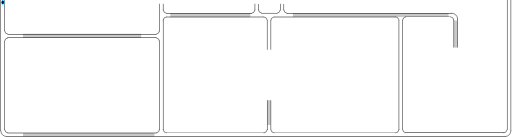
t = 0.00 s
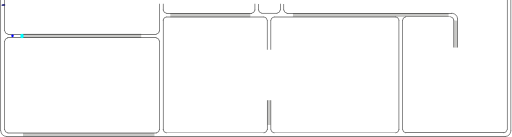
t = 1.00 s
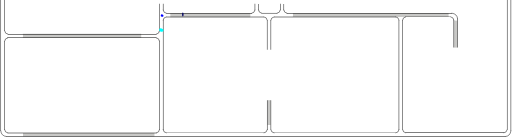
t = 3.38 s
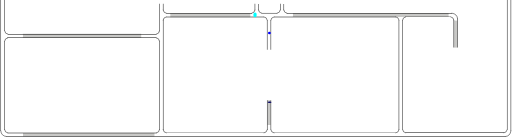
t = 5.25 s
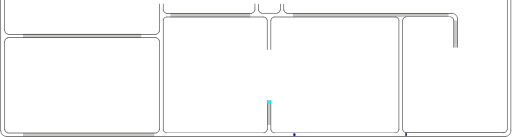
t = 7.00 s
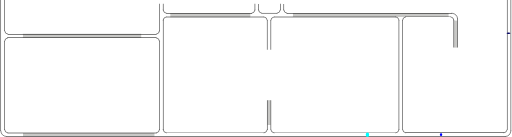
t = 9.13 s

The animated SVG that drew these frames (rendered in a browser with its animation timeline set to each time). Animation: 3 SMIL elements (animateMotion=3); frames cover the first 9.12 s, repeats indefinitely.

<?xml version="1.0" encoding="UTF-8" standalone="no"?>
<svg
   width="892.5033"
   height="239.33836"
   xml:lang="fr"
   viewBox="0 0 892.50326 239.33841"
   preserveAspectRatio="xMidYMid"
   version="1.1"
   id="svg1"
   sodipodi:docname="filtrage_animé_9_Xa.svg"
   inkscape:version="1.3.2 (091e20ef0f, 2023-11-25)"
   xmlns:inkscape="http://www.inkscape.org/namespaces/inkscape"
   xmlns:sodipodi="http://sodipodi.sourceforge.net/DTD/sodipodi-0.dtd"
   xmlns:xlink="http://www.w3.org/1999/xlink"
   xmlns="http://www.w3.org/2000/svg"
   xmlns:svg="http://www.w3.org/2000/svg">
  <defs
     id="defs1">
    <clipPath
       clipPathUnits="userSpaceOnUse"
       id="clipPath6">
      <path
         id="path7"
         style="fill:#ff0000;fill-opacity:1;fill-rule:nonzero;stroke:none"
         d="M 3.8046875,0.0078125 V 38.085938 c 0.004,-2.38e-4 0.00771,9.8e-5 0.011719,0 V 0.0078125 Z" />
    </clipPath>
  </defs>
  <sodipodi:namedview
     id="namedview1"
     pagecolor="#ffffff"
     bordercolor="#666666"
     borderopacity="1.0"
     inkscape:showpageshadow="2"
     inkscape:pageopacity="0.0"
     inkscape:pagecheckerboard="true"
     inkscape:deskcolor="#d1d1d1"
     inkscape:zoom="9.2341578"
     inkscape:cx="-6.0102936"
     inkscape:cy="6.7142019"
     inkscape:window-width="1920"
     inkscape:window-height="1007"
     inkscape:window-x="1920"
     inkscape:window-y="0"
     inkscape:window-maximized="1"
     inkscape:current-layer="svg1"
     showguides="true"
     inkscape:lockguides="false"
     inkscape:document-units="mm"
     showgrid="false" />
  <path
     id="rect1-5-2-6-65-0-0"
     style="display:inline;fill:#c8c8c6;fill-opacity:1;stroke-width:4.61725;stroke-linejoin:round;stroke-dasharray:none;paint-order:stroke fill markers"
     d="m 792.20209,35.318342 h 5.95567 v 47.841356 h -5.95567 z" />
  <path
     id="rect1-5-2-6-6-9"
     style="display:inline;fill:#ffffff;fill-opacity:1;stroke-width:10.5146;stroke-linejoin:round;stroke-dasharray:none;paint-order:stroke fill markers"
     d="m 891.68457,223.97932 h -6.59736 V 0.02119238 h 6.59736 z" />
  <path
     id="rect1-5-2-6-6-3-8-4-9-9"
     style="display:inline;fill:#ffffff;fill-opacity:1;stroke-width:9.03211;stroke-linejoin:round;stroke-dasharray:none;paint-order:stroke fill markers"
     d="m 711.5067,238.71728 v -6.59736 h 165.25617 v 6.59736 z" />
  <path
     id="use1-0-7-0"
     style="display:inline;fill:#ffffff;stroke-width:0.735689;stroke-linejoin:round;paint-order:stroke fill markers"
     d="m 891.5749,228.47903 -0.1063,1.38006 -0.40194,1.39677 -0.63513,1.43896 -0.67966,1.41229 -0.84463,1.14824 -1.19592,1.18678 -1.26588,0.87189 -1.25951,0.6487 -1.44275,0.40472 -7.38606,-0.0424 -0.024,-3.0861 0.0311,-3.21961 6.19826,-0.98489 1.35161,-1.13505 0.9366,-1.92794 c 0.74048,-9.38241 0.31887,5.18048 0.26046,-4.21984 l 6.39897,-0.13641 c -2.05324,5.00427 2.96782,1.36972 0.0648,4.86383 z"
     sodipodi:nodetypes="ccccccccccccccccccc" />
  <path
     id="rect1-5-2-6-6-3-8-4-9"
     style="display:inline;fill:#ffffff;fill-opacity:1;stroke-width:9.53825;stroke-linejoin:round;stroke-dasharray:none;paint-order:stroke fill markers"
     d="m 695.92171,35.220239 h 6.59736 V 219.51667 h -6.59736 z" />
  <path
     id="rect1-5-2-6-6-3-8-4"
     style="display:inline;fill:#ffffff;fill-opacity:1;stroke-width:9.94551;stroke-linejoin:round;stroke-dasharray:none;paint-order:stroke fill markers"
     d="m 681.62089,232.1657 v 6.59736 H 481.25056 v -6.59736 z" />
  <path
     id="use1-7-3-8"
     style="display:inline;fill:#ffffff;stroke-width:0.82737;stroke-linejoin:round;paint-order:stroke fill markers"
     d="m 702.57775,221.49677 c -0.57829,8.68589 0.70597,-3.93739 -0.0677,4.70605 l 0.40078,2.08403 1.04046,1.62163 1.69502,1.36925 2.25211,0.55085 4.01724,0.15557 -0.11342,2.85889 0.20649,3.61779 -16.03063,-0.17312 -14.6767,0.028 0.006,-3.35023 -0.10309,-2.88428 c 2.04158,-0.48914 7.14747,0.44805 9.70218,-0.26782 0.31562,-0.0884 2.10365,-0.69963 2.39498,-0.84898 0.28192,-0.14447 1.27655,-0.94676 1.52921,-1.1599 0.30955,-0.26113 0.65553,-1.19436 0.91047,-1.57763 0.299,-0.4495 0.12021,-1.28062 0.32651,-1.92958 -0.0621,-8.55271 0.0415,3.75402 -0.0641,-4.79893 l 0.0422,-3.30756 6.47415,-0.072 z"
     sodipodi:nodetypes="cccccccccccccssssscccc" />
  <path
     id="rect1-5-2-6-6-3-8"
     style="display:inline;fill:#ffffff;fill-opacity:1;stroke-width:8.72965;stroke-linejoin:round;stroke-dasharray:none;paint-order:stroke fill markers"
     d="m 451.97548,232.06602 v 6.59736 H 297.60207 v -6.59736 z" />
  <path
     id="use1-7-5-7"
     style="display:inline;fill:#ffffff;stroke-width:0.82737;stroke-linejoin:round;paint-order:stroke fill markers"
     d="m 444.07615,19.398709 c 0,0 -0.76469,1.155753 -1.21306,1.681818 -0.38583,0.4527 -0.7662,0.933784 -1.26357,1.26003 -0.61129,0.400975 -1.3198,0.67696 -2.0391,0.80758 -1.20889,0.219526 -3.68541,-0.0657 -3.68541,-0.0657 l 0.11342,2.85889 -0.20648,3.61779 16.03062,-0.17312 14.6767,0.028 -0.006,-3.35023 0.10316,-2.88431 c -2.04158,-0.48914 -8.18932,0.465283 -10.74403,-0.250587 -0.31563,-0.0884 -1.69131,-0.192813 -1.98265,-0.342163 -0.28192,-0.14447 -1.25704,-1.028621 -1.5097,-1.241761 -0.30955,-0.26114 -0.72196,-1.006869 -0.9769,-1.390139 -0.29899,-0.44951 -0.72546,-0.975738 -0.75534,-1.656044 -1.74765,-39.803268 -1.99918,50.92994 -0.026,-11.4002659 l -6.14791,-0.103365 c 0.86099,6.8958249 0.55295,-7.9130786 0.10539,11.2053269 -0.0545,2.328081 0.08,0.631413 -0.47314,1.39825 z"
     sodipodi:nodetypes="sssscccccccsssssccss" />
  <path
     id="rect1-5-2-6-9"
     style="display:inline;fill:#c8c8c6;fill-opacity:1;stroke-width:4.33516;stroke-linejoin:round;stroke-dasharray:none;paint-order:stroke fill markers"
     d="m 466.11566,175.03568 h 5.75058 v 43.67823 h -5.75058 z" />
  <path
     id="rect1-5-2-6-6-3"
     style="display:inline;fill:#ffffff;fill-opacity:1;stroke-width:8.38727;stroke-linejoin:round;stroke-dasharray:none;paint-order:stroke fill markers"
     d="M 284.11226,224.51089 H 277.5149 V 82.009253 h 6.59736 z" />
  <path
     id="use1-7-3"
     style="display:inline;fill:#ffffff;stroke-width:0.82737;stroke-linejoin:round;paint-order:stroke fill markers"
     d="m 472.37344,221.80561 c -0.57829,8.68589 0.70597,-3.93739 -0.0677,4.70605 l 0.40078,2.08403 1.04046,1.62163 1.69502,1.36925 2.25211,0.55085 4.01724,0.15557 -0.11342,2.85889 0.20649,3.61779 -16.03063,-0.17312 -14.6767,0.028 0.006,-3.35023 L 451,232.39004 c 2.04158,-0.48914 7.14747,0.44805 9.70218,-0.26782 0.31562,-0.0884 2.10365,-0.69963 2.39498,-0.84898 0.28192,-0.14447 1.27655,-0.94676 1.52921,-1.1599 0.30955,-0.26113 0.65553,-1.19436 0.91047,-1.57763 0.299,-0.4495 0.12021,-1.28062 0.32651,-1.92958 -0.0621,-8.55271 0.0415,3.75402 -0.0641,-4.79893 l 0.0422,-3.30756 6.47415,-0.072 z"
     sodipodi:nodetypes="cccccccccccccssssscccc" />
  <path
     id="use1-7-5-1"
     style="display:inline;fill:#ffffff;stroke-width:0.82737;stroke-linejoin:round;paint-order:stroke fill markers"
     d="m 276.77159,229.09514 c 0,0 -0.83153,1.04989 -1.2799,1.57596 -0.38584,0.4527 -1.39755,0.60319 -1.89492,0.92944 -0.61129,0.40097 -1.3198,0.67696 -2.0391,0.80758 -1.20889,0.21952 -3.68541,-0.0657 -3.68541,-0.0657 l 0.11342,2.85889 -0.20649,3.61779 16.03063,-0.17312 14.6767,0.028 -0.006,-3.35023 0.10316,-2.88431 c -2.04158,-0.48914 -6.83081,0.54022 -9.38552,-0.17565 -0.31562,-0.0884 -1.89729,-0.59759 -2.18862,-0.74694 -0.28192,-0.14447 -1.13268,-0.55127 -1.38534,-0.76441 -0.30955,-0.26114 -0.87167,-1.21418 -1.12661,-1.59745 -0.299,-0.44951 -0.3436,-5.22716 -0.37347,-5.90747 l -6.62381,-0.12971 c 0.86099,6.89583 0.32057,-14.92846 -0.12699,4.18994 -0.0545,2.32808 -0.0486,1.02057 -0.60173,1.78741 z"
     sodipodi:nodetypes="sssscccccccssssccsss" />
  <path
     id="rect1-5-2-6-0"
     style="display:inline;fill:#c8c8c6;fill-opacity:1;stroke-width:9.91812;stroke-linejoin:round;stroke-dasharray:none;paint-order:stroke fill markers"
     d="m 268.85572,232.55301 v 5.72476 H 39.205831 v -5.72476 z" />
  <path
     id="use1-0-7"
     style="display:inline;fill:#ffffff;stroke-width:0.735689;stroke-linejoin:round;paint-order:stroke fill markers"
     d="m 21.442295,238.56307 c -1.982977,-0.13752 -11.339721,1.76474 -10.874101,0.0647 l -1.3800637,-0.1063 -1.3967707,-0.40194 -1.4389646,-0.63513 -1.4122832,-0.67966 -1.1482406,-0.84463 -1.1867773,-1.19592 -0.8718905,-1.26588 -0.6487083,-1.25951 -0.40471698,-1.44275 0.042429,-7.38606 3.08609868,-0.024 3.2196159,0.0311 0.9848834,6.19826 1.1350509,1.35161 1.927942,0.9366 9.999354,0.51346 18.188652,-0.11301 -0.05324,6.11935 z"
     sodipodi:nodetypes="ccccccccccccccccccccc" />
  <path
     id="use1-7-9"
     style="display:inline;fill:#ffffff;stroke-width:0.82737;stroke-linejoin:round;paint-order:stroke fill markers"
     d="m 702.37227,35.543104 0.79614,-2.832971 1.26268,-1.749444 2.04391,-1.181628 4.23644,-0.302381 -0.11342,-2.858886 L 710.80451,23 l -16.03063,0.173118 -14.6767,-0.02803 0.006,3.35023 -0.10316,2.884314 c 2.04158,0.489141 6.72861,-0.663772 9.28332,0.05211 0.31562,0.08842 2.66882,0.03682 2.96015,0.186148 0.28192,0.144473 1.70555,0.94846 1.95821,1.1616 0.30955,0.261137 1.27722,1.703381 1.53216,2.086653 0.299,0.449503 0.51165,2.226042 0.71795,2.875005 z"
     sodipodi:nodetypes="cccccccccccsssscc" />
  <path
     id="rect1-5-2-6-65-0"
     style="display:inline;fill:#c8c8c6;fill-opacity:1;stroke-width:12.0623;stroke-linejoin:round;stroke-dasharray:none;paint-order:stroke fill markers"
     d="m 783.65055,22.776256 v 7.11528 H 510.35126 v -7.11528 z" />
  <path
     id="use1-0"
     style="display:inline;fill:#ffffff;stroke-width:0.735689;stroke-linejoin:round;paint-order:stroke fill markers"
     d="m 787.7082,22.910386 2.39463,0.363064 1.79849,0.504051 1.84539,0.933653 1.71664,1.398725 c 0.89947,0.569742 0.74781,1.154075 1.52474,1.873239 0.69406,0.721092 0.52265,1.394322 1.0427,2.24015 0.266,0.77493 0.008,1.665962 0.24744,2.449454 l 0.29382,3.180367 c -0.35455,-0.444987 -5.88762,0.424159 -6.6653,-0.201516 l -0.39655,-2.836998 -1.72082,-1.919623 -2.23399,-1.367344 -4.90879,-0.09852 0.0981,-6.502038 z"
     sodipodi:nodetypes="cccccccccccccccc" />
  <path
     id="use1-7-5"
     style="display:inline;fill:#ffffff;stroke-width:0.82737;stroke-linejoin:round;paint-order:stroke fill markers"
     d="m 488.24298,19.416071 c 0,0 -0.76469,1.155753 -1.21306,1.681818 -0.38584,0.4527 -0.7662,0.933784 -1.26357,1.26003 -0.61129,0.400975 -1.3198,0.67696 -2.0391,0.80758 -1.20889,0.219526 -3.68541,-0.0657 -3.68541,-0.0657 l 0.11342,2.85889 -0.20649,3.61779 16.03063,-0.17312 14.6767,0.028 -0.006,-3.35023 0.10316,-2.88431 c -2.04158,-0.48914 -8.18933,0.465283 -10.74404,-0.250587 -0.31562,-0.0884 -1.69131,-0.192813 -1.98264,-0.342163 -0.28192,-0.14447 -1.25704,-1.028621 -1.5097,-1.241761 -0.30955,-0.26114 -0.72196,-1.006869 -0.9769,-1.390139 -0.299,-0.44951 -0.72547,-0.975738 -0.75534,-1.656044 -1.74766,-39.803268 -1.99919,50.92994 -0.026,-11.400266 l -6.14791,-0.1033651 c 0.86099,6.8958251 0.55295,-7.9130781 0.10539,11.2053271 -0.0545,2.328081 0.08,0.631413 -0.47314,1.39825 z"
     sodipodi:nodetypes="sssscccccccsssssccss" />
  <path
     id="use1-7"
     style="display:inline;fill:#ffffff;stroke-width:0.82737;stroke-linejoin:round;paint-order:stroke fill markers"
     d="m 471.93307,61.862027 c -0.57829,-8.685893 0.99261,-17.488755 0.21901,-26.132203 l 0.47843,-2.288734 0.88475,-1.881185 1.26357,-1.260029 2.0391,-0.807581 3.68541,0.0657 -0.11342,-2.858886 0.20649,-3.617794 -16.03063,0.173118 -14.6767,-0.02803 0.006,3.35023 -0.10316,2.884314 c 2.04158,0.489141 6.72861,-0.663772 9.28332,0.05211 0.31562,0.08842 2.66882,0.03682 2.96015,0.186148 0.28192,0.144473 1.70555,0.94846 1.95821,1.1616 0.30955,0.261137 1.27722,1.703381 1.53216,2.086653 0.299,0.449503 0.51165,2.226042 0.71795,2.875005 -0.0621,8.552706 -0.20305,17.106418 -0.30864,25.659361 l -0.10839,25.043143 6.26987,0.326017 z"
     sodipodi:nodetypes="cccccccccccccssssscccc" />
  <path
     id="rect1-5-2-6-65"
     style="display:inline;fill:#c8c8c6;fill-opacity:1;stroke-width:8.80117;stroke-linejoin:round;stroke-dasharray:none;paint-order:stroke fill markers"
     d="m 436.3467,22.722211 v 7.385173 H 296.166 v -7.385173 z" />
  <path
     id="use1-2"
     style="display:inline;fill:#ffffff;stroke-width:0.736143;stroke-linejoin:round;paint-order:stroke fill markers"
     d="m 261.28431,66.012445 10.9108,0.0138 1.3479,0.35512 1.31901,0.78736 0.89869,1.12549 0.68926,1.17298 0.37469,1.1549 0.19983,1.33319 0.055,10.32868 3.34071,0.0434 3.37728,0.0196 -0.15771,-19.28739 0.59167,-30.195909 0.69711,-1.107482 0.89302,-1.003356 1.39337,-0.823955 1.7556,-0.598551 7.54934,-0.07292 -0.0149,-2.547278 -0.0943,-3.501955 -7.24374,0.07033 -1.97556,-0.519364 -1.3625,-0.976515 -1.0744,-1.59022 -0.66392,-1.417499 -0.39745,-12.0824115 -2.86197,0.049772 -2.84824,0.07876 c -0.29499,2.67984 0.0743,43.8907295 -0.35741,47.2441095 -0.0533,0.414299 -0.44291,0.86923 -0.53297,1.25164 -0.0872,0.37006 -0.32834,0.917 -0.45688,1.24865 -0.15749,0.40632 -0.58917,0.687539 -0.82031,1.022179 -0.2711,0.39248 -0.61987,0.726881 -1.01125,0.99767 -0.37552,0.25982 -0.58084,0.53349 -1.09238,0.65568 l -1.30893,0.39812 -11.09746,-0.11405 -15.8497,0.0356 0.063,6.42984 z"
     sodipodi:nodetypes="ccccccccccccccccccccccccccccssssscccccc" />
  <path
     id="rect1-5-2-6"
     style="display:inline;fill:#c8c8c6;fill-opacity:1;stroke-width:10.6927;stroke-linejoin:round;stroke-dasharray:none;paint-order:stroke fill markers"
     d="m 245.7064,59.17526 v 7.385173 H 38.796 V 59.17526 Z" />
  <path
     id="rect1-5-2-6-6"
     style="display:inline;fill:#ffffff;fill-opacity:1;stroke-width:8.38727;stroke-linejoin:round;stroke-dasharray:none;paint-order:stroke fill markers"
     d="M 7.3269,224.13087 H 0.72954 V 81.629238 H 7.3269 Z" />
  <path
     id="use1"
     style="display:inline;fill:#ffffff;stroke-width:0.640567;stroke-linejoin:round;paint-order:stroke fill markers"
     d="M 23.96172,59.979046 11.69705,59.781704 10.36563,59.47633 9.25567,58.645034 8.26014,57.695572 7.60734,56.536276 7.22504,55.42472 6.88732,54.240133 6.67931,51.465501 l -2.70753,0.113778 -3.2559,-0.26357 0.10377,16.030634 -0.0168,14.676695 2.81516,0.10721 3.71232,-0.05955 c 0.2932,-2.041582 -0.55381,-6.783127 -0.1247,-9.337838 0.053,-0.315622 -0.25978,-1.536899 -0.17027,-1.828228 0.0866,-0.281925 0.29298,-1.648471 0.42074,-1.901138 0.15653,-0.309543 0.68088,-1.111795 0.91062,-1.366733 0.26944,-0.299006 0.88037,-0.795445 1.26937,-1.001743 0.37323,-0.197936 0.80763,-0.468221 1.31606,-0.561312 l 1.59861,-0.326569 11.18306,0.23033 15.0113,0.108387 0.19542,-6.269868 z"
     sodipodi:nodetypes="cccccccccccccccssssscccccc" />
  <rect
     style="fill:#ffffff;stroke:none;stroke-width:0.493253;stroke-linecap:round;stroke-linejoin:bevel;paint-order:markers stroke fill"
     id="rect1"
     width="5.9052596"
     height="51.830639"
     x="0.80703992"
     y="0.17081518"
     rx="2.7755576e-17"
     ry="3.0185392e-17" />
  <!-- Intérieur du Tuyau en C8C8C8 -->
  <!-- Extérieur du Tuyau en NOIR -->
  <!-- Extérieur du Tuyau en NOIR -->
  <!-- Bulle 02 à l'Intérieur du Tuyau en VERT -->
  <!-- Petite Bulle 03 à l'Intérieur du Tuyau en ROUGE -->
  <!-- Petite Bulle 04 à l'Intérieur du Tuyau en JAUNE -->
  <!-- Bride du Tuyau et ses Boulons en GRIS -->
  <!-- MOTIONPATH à l'Intérieur du Tuyau en BLEU -->
  <!-- Grosse Bulle 01 qui sera déplacé le long du chemin. -->
  <!-- Grosse Bulle 02 à l'Intérieur du Tuyau en VERT -->
  <!-- Petite Bulle 03 à l'Intérieur du Tuyau en VERT -->
  <!-- Petite Bulle 04 à l'Intérieur du Tuyau en VERT -->
  <path
     id="use2-3"
     style="display:inline;fill:#000000;fill-opacity:1;stroke-width:0.925393;stroke-linejoin:round;stroke-dasharray:none;paint-order:stroke fill markers"
     d="M 7.5269713,54.193405 H 6.73705 V 0.19332936 h 0.7899213 z" />
  <path
     id="use2-3-5"
     style="display:inline;fill:#000000;fill-opacity:1;stroke-width:1.90451;stroke-linejoin:round;stroke-dasharray:none;paint-order:stroke fill markers"
     d="M 0.78992132,228.84174 H 0 V 0.11611393 h 0.78992132 z" />
  <path
     style="display:inline;fill:none;fill-rule:evenodd;stroke:#000000;stroke-width:0.789584;stroke-linecap:square;stroke-dasharray:none;stroke-opacity:1"
     id="path1-5-5"
     transform="matrix(-0.98721533,0.15939225,0.13018426,0.99148982,0,0)"
     sodipodi:type="arc"
     sodipodi:cx="-5.5069919"
     sodipodi:cy="54.98138"
     sodipodi:rx="5.4157958"
     sodipodi:ry="5.9796858"
     sodipodi:start="0"
     sodipodi:end="1.3795057"
     sodipodi:open="true"
     sodipodi:arc-type="arc"
     d="M -0.09119606,54.98138 A 5.4157958,5.9796858 0 0 1 -4.4773075,60.851995" />
  <path
     id="use3"
     style="display:inline;fill:#000000;fill-opacity:1;stroke:none;stroke-width:2.46925;stroke-linejoin:round;stroke-dasharray:none;stroke-opacity:1;paint-order:stroke fill markers"
     d="M 11.95351,65.683329 V 66.47325 H 272.1078 v -0.789921 z" />
  <path
     style="display:inline;fill:none;fill-rule:evenodd;stroke:#000000;stroke-width:0.790043;stroke-linecap:square;stroke-dasharray:none;stroke-opacity:1"
     id="path1-5"
     transform="matrix(-0.1570757,-0.98758657,-0.99123376,0.13211977,0,0)"
     sodipodi:type="arc"
     sodipodi:cx="-72.661949"
     sodipodi:cy="-1.6379478"
     sodipodi:rx="5.4545603"
     sodipodi:ry="5.8723121"
     sodipodi:start="0"
     sodipodi:end="1.3795057"
     sodipodi:open="true"
     sodipodi:arc-type="arc"
     d="m -67.207389,-1.6379478 a 5.4545603,5.8723121 0 0 1 -4.417506,5.7651992" />
  <path
     id="use2-3-0"
     style="display:inline;fill:#000000;fill-opacity:1;stroke-width:1.5802;stroke-linejoin:round;stroke-dasharray:none;paint-order:stroke fill markers"
     d="M 7.56251,227.11103 H 6.76254 V 71.631173 h 0.79997 z" />
  <path
     style="display:none;fill:none;stroke:#00eaff;stroke-width:1.82778;stroke-linecap:round;stroke-linejoin:miter;stroke-dasharray:none;stroke-opacity:1"
     d="m 8.5383645,4.6915409 c 0.0607,0.899867 -0.2864808,46.0588331 -0.1475708,46.6401541 0.34275,1.437627 -0.1908217,1.952712 0.1719483,3.227404 0.11442,0.402094 0.6473853,1.791097 1.0859353,2.36585 0.4284097,0.561467 1.9830907,1.137444 2.2190407,1.34653 41.782729,0.602024 84.002948,0.377746 125.858582,0.316438 23.07398,-0.01009 102.45062,-0.147418 132.23793,-0.03764 0.68037,0.0025 2.82806,0.04681 3.33736,-0.219353 0.54792,-0.286354 1.64974,-1.155601 2.08233,-1.573594 0.66226,-0.639927 0.4599,-1.641565 0.9377,-2.734374 0.22182,-0.507333 -0.21555,-2.258474 -0.10683,-2.987926 0.10114,-0.678598 0.0311,-12.340751 0.10564,-17.112843 0.0261,-1.670918 0.62099,-3.492582 0.71078,-3.914354 0.22491,-1.056541 1.37238,-2.086087 1.89459,-3.070778 0.47601,-0.897561 2.52472,-2.243345 2.92123,-2.540218 0.92078,-0.689399 2.31752,-1.36669 3.07462,-1.67138 0.66402,-0.267235 4.13159,-1.039706 4.85733,-1.096272 2.79071,-0.217514 127.28576,0.162799 170.69199,0.161897 0.72066,-1.5e-5 2.90905,0.467121 4.09382,0.822401 1.26736,0.380045 2.58917,1.361902 3.32406,1.789208 0.86474,0.502817 2.05534,2.066681 2.65017,2.873301 0.77626,1.052636 1.60769,1.829178 2.00895,3.313165 0.29521,1.09178 1.08865,3.558835 1.19906,4.768587 0.42986,4.709739 -0.11026,151.683546 -0.0818,191.116616 8.6e-4,1.19592 0.34917,2.05157 0.9467,2.83729 0.66772,0.87801 1.54125,0.94877 2.53271,1.45143 1.06978,0.54237 1.98255,0.15635 3.00787,0.35313 1.35139,0.25937 341.86533,-0.22414 399.14521,-0.27634 1.42929,-0.001 1.81985,-0.46599 2.8306,-1.23718 0.86864,-0.66276 1.76271,-1.40764 1.75511,-2.44098 -0.30143,-41.00178 -0.0729,-83.23118 -0.22166,-125.18863 -0.0807,-22.750465 -0.0236,-45.449128 -0.0331,-67.897233 -0.005,-11.130099 -0.29589,-22.159127 -0.0946,-33.18030487"
     id="mypath"
     sodipodi:nodetypes="csssssssssssssssssssssssssssssssc" />
  <path
     id="use3-5"
     style="display:inline;fill:#000000;fill-opacity:1;stroke:none;stroke-width:2.4662;stroke-linejoin:round;stroke-dasharray:none;stroke-opacity:1;paint-order:stroke fill markers"
     d="m 12.7015,59.303826 v 0.789921 h 259.51303 v -0.789921 z" />
  <path
     id="rect1-5-2-6-2"
     style="display:inline;fill:#000000;fill-opacity:1;stroke:none;stroke-width:2.96333;stroke-linejoin:round;stroke-dasharray:none;stroke-opacity:1;paint-order:stroke fill markers"
     d="m 277.91233,71.282731 h -0.78992 V 226.92988 h 0.78992 z" />
  <path
     style="display:inline;fill:none;fill-rule:evenodd;stroke:#000000;stroke-width:0.787156;stroke-linecap:square;stroke-dasharray:none;stroke-opacity:1"
     id="path1-5-5-9"
     transform="matrix(0.98740229,-0.15822996,-0.13114857,-0.99136272,0,0)"
     sodipodi:type="arc"
     sodipodi:cx="260.44473"
     sodipodi:cy="-114.22161"
     sodipodi:rx="5.4147701"
     sodipodi:ry="5.9357185"
     sodipodi:start="0"
     sodipodi:end="1.3795057"
     sodipodi:open="true"
     sodipodi:arc-type="arc"
     d="m 265.8595,-114.22161 a 5.4147701,5.9357185 0 0 1 -4.38528,5.82745" />
  <path
     style="display:inline;fill:none;fill-opacity:1;fill-rule:evenodd;stroke:#000000;stroke-width:0.787156;stroke-linecap:square;stroke-dasharray:none;stroke-opacity:1"
     id="path1-5-3"
     transform="matrix(0.15822996,0.98740229,0.99136272,-0.13114857,0,0)"
     sodipodi:type="arc"
     sodipodi:cx="89.505699"
     sodipodi:cy="259.74612"
     sodipodi:rx="5.4147701"
     sodipodi:ry="5.8715482"
     sodipodi:start="0"
     sodipodi:end="1.3795057"
     sodipodi:open="true"
     sodipodi:arc-type="arc"
     d="m 94.920469,259.74612 a 5.4147701,5.8715482 0 0 1 -4.385281,5.76445" />
  <path
     id="rect1-5-2-6-2-1"
     style="display:inline;fill:#000000;fill-opacity:1;stroke:none;stroke-width:3.29466;stroke-linejoin:round;stroke-dasharray:none;stroke-opacity:1;paint-order:stroke fill markers"
     d="m 284.4867,34.523259 h -0.78992 V 226.922 h 0.78992 z" />
  <path
     id="rect1-5-2-6-2-2"
     style="display:inline;fill:#000000;fill-opacity:1;stroke:none;stroke-width:1.64245;stroke-linejoin:round;stroke-dasharray:none;stroke-opacity:1;paint-order:stroke fill markers"
     d="m 277.95896,6.7121195 h -0.78992 V 54.526999 h 0.78992 z" />
  <path
     id="rect1-5-2-6-2-28"
     style="display:inline;fill:#000000;fill-opacity:1;stroke:none;stroke-width:0.792032;stroke-linejoin:round;stroke-dasharray:none;stroke-opacity:1;paint-order:stroke fill markers"
     d="m 283.66036,17.868853 h 0.78992 V 6.7498932 h -0.78992 z" />
  <path
     style="display:inline;fill:none;fill-rule:evenodd;stroke:#000000;stroke-width:0.787156;stroke-linecap:square;stroke-dasharray:none;stroke-opacity:1"
     id="path1-5-5-9-9"
     transform="matrix(-0.98740229,0.15822996,0.13114857,0.99136272,0,0)"
     sodipodi:type="arc"
     sodipodi:cx="-284.82217"
     sodipodi:cy="62.768543"
     sodipodi:rx="5.4147701"
     sodipodi:ry="5.9357185"
     sodipodi:start="0"
     sodipodi:end="1.3795057"
     sodipodi:open="true"
     sodipodi:arc-type="arc"
     d="m -279.4074,62.768543 a 5.4147701,5.9357185 0 0 1 -4.38528,5.827449" />
  <path
     style="display:inline;fill:none;fill-opacity:1;fill-rule:evenodd;stroke:#000000;stroke-width:0.787156;stroke-linecap:square;stroke-dasharray:none;stroke-opacity:1"
     id="path1-5-3-7"
     transform="matrix(-0.15822996,-0.98740229,-0.99136272,0.13114857,0,0)"
     sodipodi:type="arc"
     sodipodi:cx="-72.719841"
     sodipodi:cy="-280.84573"
     sodipodi:rx="5.4147701"
     sodipodi:ry="5.8715482"
     sodipodi:start="0"
     sodipodi:end="1.3795057"
     sodipodi:open="true"
     sodipodi:arc-type="arc"
     d="m -67.305071,-280.84573 a 5.4147701,5.8715482 0 0 1 -4.385281,5.76445" />
  <path
     id="rect1-5-2-6-2-1-3"
     style="display:inline;fill:#000000;fill-opacity:1;stroke:none;stroke-width:3.1066;stroke-linejoin:round;stroke-dasharray:none;stroke-opacity:1;paint-order:stroke fill markers"
     d="m 460.42511,29.982629 v -0.78992 H 289.36569 v 0.78992 z" />
  <path
     id="rect1-5-2-6-2-1-3-7"
     style="display:inline;fill:#000000;fill-opacity:1;stroke:none;stroke-width:2.90514;stroke-linejoin:round;stroke-dasharray:none;stroke-opacity:1;paint-order:stroke fill markers"
     d="m 439.13489,23.472293 v -0.78992 H 289.54207 v 0.78992 z" />
  <path
     style="display:inline;fill:none;fill-rule:evenodd;stroke:#000000;stroke-width:0.787156;stroke-linecap:square;stroke-dasharray:none;stroke-opacity:1"
     id="path1-5-5-9-9-3"
     transform="matrix(-0.15822996,-0.98740229,-0.99136272,0.13114857,0,0)"
     sodipodi:type="arc"
     sodipodi:cx="-97.443604"
     sodipodi:cy="-466.8287"
     sodipodi:rx="5.4147701"
     sodipodi:ry="5.9357185"
     sodipodi:start="0"
     sodipodi:end="1.3795057"
     sodipodi:open="true"
     sodipodi:arc-type="arc"
     d="m -92.028833,-466.8287 a 5.4147701,5.9357185 0 0 1 -4.385281,5.82744" />
  <path
     style="display:inline;fill:none;fill-opacity:1;fill-rule:evenodd;stroke:#000000;stroke-width:0.787156;stroke-linecap:square;stroke-dasharray:none;stroke-opacity:1"
     id="path1-5-3-7-6"
     transform="matrix(0.98740229,-0.15822996,-0.13114857,-0.99136272,0,0)"
     sodipodi:type="arc"
     sodipodi:cx="451.94083"
     sodipodi:cy="-107.93564"
     sodipodi:rx="5.4147701"
     sodipodi:ry="5.8715482"
     sodipodi:start="0"
     sodipodi:end="1.3795057"
     sodipodi:open="true"
     sodipodi:arc-type="arc"
     d="m 457.3556,-107.93564 a 5.4147701,5.8715482 0 0 1 -4.38528,5.76445" />
  <path
     id="rect1-5-2-6-2-3"
     style="display:inline;fill:#000000;fill-opacity:1;stroke:none;stroke-width:1.71085;stroke-linejoin:round;stroke-dasharray:none;stroke-opacity:1;paint-order:stroke fill markers"
     d="m 466.15913,34.91504 h -0.78992 v 51.880357 h 0.78992 z" />
  <path
     id="rect1-5-2-6-2-15"
     style="display:inline;fill:#000000;fill-opacity:1;stroke:none;stroke-width:1.70866;stroke-linejoin:round;stroke-dasharray:none;stroke-opacity:1;paint-order:stroke fill markers"
     d="m 472.63519,35.004956 h -0.78992 v 51.747737 h 0.78992 z" />
  <path
     style="display:inline;fill:none;fill-rule:evenodd;stroke:#000000;stroke-width:0.787156;stroke-linecap:square;stroke-dasharray:none;stroke-opacity:1"
     id="path1-5-5-9-9-3-4"
     transform="matrix(0.15822996,0.98740229,0.99136272,-0.13114857,0,0)"
     sodipodi:type="arc"
     sodipodi:cx="80.875244"
     sodipodi:cy="473.90628"
     sodipodi:rx="5.4147701"
     sodipodi:ry="5.9357185"
     sodipodi:start="0"
     sodipodi:end="1.3795057"
     sodipodi:open="true"
     sodipodi:arc-type="arc"
     d="m 86.290014,473.90628 a 5.4147701,5.9357185 0 0 1 -4.385281,5.82745" />
  <path
     id="rect1-5-2-6-2-28-0-8"
     style="display:inline;fill:#000000;fill-opacity:1;stroke:none;stroke-width:0.792032;stroke-linejoin:round;stroke-dasharray:none;stroke-opacity:1;paint-order:stroke fill markers"
     d="M 488.97612,6.6875697 H 488.1862 V 17.80653 h 0.78992 z" />
  <path
     style="display:inline;fill:none;fill-rule:evenodd;stroke:#000000;stroke-width:0.787156;stroke-linecap:square;stroke-dasharray:none;stroke-opacity:1"
     id="path1-5-5-9-9-3-4-4"
     transform="matrix(-0.15822996,0.98740229,-0.99136272,-0.13114857,0,0)"
     sodipodi:type="arc"
     sodipodi:cx="-48.179573"
     sodipodi:cy="-497.46841"
     sodipodi:rx="5.4147701"
     sodipodi:ry="5.9357185"
     sodipodi:start="0"
     sodipodi:end="1.3795057"
     sodipodi:open="true"
     sodipodi:arc-type="arc"
     d="m -42.764803,-497.46841 a 5.4147701,5.9357185 0 0 1 -4.385281,5.82744" />
  <path
     id="rect1-5-2-6-2-28-0-8-9"
     style="display:inline;fill:#000000;fill-opacity:1;stroke:none;stroke-width:0.792032;stroke-linejoin:round;stroke-dasharray:none;stroke-opacity:1;paint-order:stroke fill markers"
     d="m 495.25928,6.865351 h -0.78992 v 11.11896 h 0.78992 z" />
  <path
     id="rect1-5-2-6-2-1-3-7-8"
     style="display:inline;fill:#000000;fill-opacity:1;stroke:none;stroke-width:4.03895;stroke-linejoin:round;stroke-dasharray:none;stroke-opacity:1;paint-order:stroke fill markers"
     d="M 788.69547,23.47193 V 22.680947 H 499.94138 v 0.790983 z" />
  <path
     id="rect1-5-2-6-8"
     style="display:inline;fill:#000000;fill-opacity:1;stroke-width:0.803632;stroke-linejoin:round;stroke-dasharray:none;paint-order:stroke fill markers"
     d="m 792.24188,83.107201 h -0.78992 V 34.706704 h 0.78992 z" />
  <path
     id="use2-3-7"
     style="display:inline;fill:#000000;fill-opacity:1;stroke-width:0.973722;stroke-linejoin:round;stroke-dasharray:none;paint-order:stroke fill markers"
     d="m 798.80509,83.151759 h -0.80007 V 32.742421 h 0.80007 z" />
  <path
     style="display:inline;fill:none;fill-rule:evenodd;stroke:#000000;stroke-width:0.774503;stroke-linecap:square;stroke-dasharray:none;stroke-opacity:1"
     id="path1"
     transform="matrix(0.1584656,-0.9873645,0.99138871,0.13095197,0,0)"
     sodipodi:type="arc"
     sodipodi:cx="70.378761"
     sodipodi:cy="782.93353"
     sodipodi:rx="10.092873"
     sodipodi:ry="11.080082"
     sodipodi:start="0"
     sodipodi:end="1.3795057"
     sodipodi:open="true"
     sodipodi:arc-type="arc"
     d="M 80.471634,782.93353 A 10.092873,11.080082 0 0 1 72.29768,793.81151" />
  <path
     style="display:inline;fill:none;fill-rule:evenodd;stroke:#000000;stroke-width:0.775116;stroke-linecap:square;stroke-dasharray:none;stroke-opacity:1"
     id="path1-5-1"
     transform="matrix(0.15846329,-0.98736487,0.99138846,0.1309539,0,0)"
     sodipodi:type="arc"
     sodipodi:cx="68.377525"
     sodipodi:cy="781.82184"
     sodipodi:rx="5.4075508"
     sodipodi:ry="5.9363918"
     sodipodi:start="0"
     sodipodi:end="1.3795057"
     sodipodi:open="true"
     sodipodi:arc-type="arc"
     d="m 73.785076,781.82184 a 5.4075508,5.9363918 0 0 1 -4.379434,5.82811" />
  <path
     id="rect1-5-2-6-2-1-3-7-8-2"
     style="display:inline;fill:#000000;fill-opacity:1;stroke:none;stroke-width:3.24803;stroke-linejoin:round;stroke-dasharray:none;stroke-opacity:1;paint-order:stroke fill markers"
     d="M 690.68539,29.92748 V 29.20937 H 477.623 v 0.71811 z" />
  <path
     style="display:inline;fill:none;fill-rule:evenodd;stroke:#000000;stroke-width:0.787156;stroke-linecap:square;stroke-dasharray:none;stroke-opacity:1"
     id="path1-5-5-9-9-3-49"
     transform="matrix(-0.15822996,-0.98740229,-0.99136272,0.13114857,0,0)"
     sodipodi:type="arc"
     sodipodi:cx="-127.47614"
     sodipodi:cy="-694.17047"
     sodipodi:rx="5.4147701"
     sodipodi:ry="5.9357185"
     sodipodi:start="0"
     sodipodi:end="1.3795057"
     sodipodi:open="true"
     sodipodi:arc-type="arc"
     d="m -122.06137,-694.17047 a 5.4147701,5.9357185 0 0 1 -4.38528,5.82745" />
  <path
     style="display:inline;fill:none;fill-opacity:1;fill-rule:evenodd;stroke:#000000;stroke-width:0.787156;stroke-linecap:square;stroke-dasharray:none;stroke-opacity:1"
     id="path1-5-3-7-6-0"
     transform="matrix(0.98740229,-0.15822996,-0.13114857,-0.99136272,0,0)"
     sodipodi:type="arc"
     sodipodi:cx="680.25677"
     sodipodi:cy="-144.29483"
     sodipodi:rx="5.4147701"
     sodipodi:ry="5.8715482"
     sodipodi:start="0"
     sodipodi:end="1.3795057"
     sodipodi:open="true"
     sodipodi:arc-type="arc"
     d="m 685.67155,-144.29483 a 5.4147701,5.8715482 0 0 1 -4.38529,5.76445" />
  <path
     id="rect1-5-2-6-2-3-9"
     style="display:inline;fill:#000000;fill-opacity:1;stroke:none;stroke-width:3.29285;stroke-linejoin:round;stroke-dasharray:none;stroke-opacity:1;paint-order:stroke fill markers"
     d="m 696.36723,34.833725 h -0.78992 V 227.02086 h 0.78992 z" />
  <path
     id="rect1-5-2-6-2-15-1"
     style="display:inline;fill:#000000;fill-opacity:1;stroke:none;stroke-width:3.2908;stroke-linejoin:round;stroke-dasharray:none;stroke-opacity:1;paint-order:stroke fill markers"
     d="m 702.84329,34.923641 h -0.78992 V 226.87093 h 0.78992 z" />
  <path
     id="rect1-5-2-6-2-15-1-1"
     style="display:inline;fill:#000000;fill-opacity:1;stroke:none;stroke-width:2.11001;stroke-linejoin:round;stroke-dasharray:none;stroke-opacity:1;paint-order:stroke fill markers"
     d="M 786.34274,29.839116 V 29.048295 H 707.5195 v 0.790821 z" />
  <path
     style="display:inline;fill:none;fill-rule:evenodd;stroke:#000000;stroke-width:0.774503;stroke-linecap:square;stroke-dasharray:none;stroke-opacity:1"
     id="path1-3"
     transform="matrix(-0.1584656,0.9873645,-0.99138871,-0.13095197,0,0)"
     sodipodi:type="arc"
     sodipodi:cx="225.22847"
     sodipodi:cy="-47.633541"
     sodipodi:rx="10.092873"
     sodipodi:ry="11.080082"
     sodipodi:start="0"
     sodipodi:end="1.3795057"
     sodipodi:open="true"
     sodipodi:arc-type="arc"
     d="m 235.32134,-47.633541 a 10.092873,11.080082 0 0 1 -8.17395,10.877977" />
  <path
     style="display:inline;fill:none;fill-rule:evenodd;stroke:#000000;stroke-width:0.775116;stroke-linecap:square;stroke-dasharray:none;stroke-opacity:1"
     id="path1-5-1-6"
     transform="matrix(-0.15846329,0.98736487,-0.99138846,-0.1309539,0,0)"
     sodipodi:type="arc"
     sodipodi:cx="223.26999"
     sodipodi:cy="-48.95937"
     sodipodi:rx="5.4075508"
     sodipodi:ry="5.9363918"
     sodipodi:start="0"
     sodipodi:end="1.3795057"
     sodipodi:open="true"
     sodipodi:arc-type="arc"
     d="m 228.67754,-48.95937 a 5.4075508,5.9363918 0 0 1 -4.37943,5.82811" />
  <path
     id="use3-9"
     style="display:inline;fill:#000000;fill-opacity:1;stroke:none;stroke-width:2.46809;stroke-linejoin:round;stroke-dasharray:none;stroke-opacity:1;paint-order:stroke fill markers"
     d="m 12.429953,231.82539 v 0.78992 H 272.3395 v -0.78992 z" />
  <path
     id="use3-2"
     style="display:inline;fill:#000000;fill-opacity:1;stroke:none;stroke-width:4.51991;stroke-linejoin:round;stroke-dasharray:none;stroke-opacity:1;paint-order:stroke fill markers"
     d="m 10.101299,238.24118 v 0.78992 H 881.7847 v -0.78992 z" />
  <path
     style="display:inline;fill:none;fill-rule:evenodd;stroke:#000000;stroke-width:0.787156;stroke-linecap:square;stroke-dasharray:none;stroke-opacity:1"
     id="path1-5-5-9-9-3-4-9"
     transform="matrix(0.15822996,0.98740229,0.99136272,-0.13114857,0,0)"
     sodipodi:type="arc"
     sodipodi:cx="260.64584"
     sodipodi:cy="232.31947"
     sodipodi:rx="5.4147701"
     sodipodi:ry="5.9357185"
     sodipodi:start="0"
     sodipodi:end="1.3795057"
     sodipodi:open="true"
     sodipodi:arc-type="arc"
     d="m 266.06061,232.31947 a 5.4147701,5.9357185 0 0 1 -4.38528,5.82745" />
  <path
     style="display:inline;fill:none;fill-rule:evenodd;stroke:#000000;stroke-width:0.787156;stroke-linecap:square;stroke-dasharray:none;stroke-opacity:1"
     id="path1-5-5-9-9-3-4-4-3"
     transform="matrix(-0.15822996,0.98740229,-0.99136272,-0.13114857,0,0)"
     sodipodi:type="arc"
     sodipodi:cx="186.79073"
     sodipodi:cy="-322.36981"
     sodipodi:rx="5.4147701"
     sodipodi:ry="5.9357185"
     sodipodi:start="0"
     sodipodi:end="1.3795057"
     sodipodi:open="true"
     sodipodi:arc-type="arc"
     d="m 192.2055,-322.36981 a 5.4147701,5.9357185 0 0 1 -4.38528,5.82745" />
  <path
     id="rect1-5-2-6-2-1-3-4"
     style="display:inline;fill:#000000;fill-opacity:1;stroke:none;stroke-width:3.1066;stroke-linejoin:round;stroke-dasharray:none;stroke-opacity:1;paint-order:stroke fill markers"
     d="m 460.46434,232.5626 v -0.78992 H 289.40492 v 0.78992 z" />
  <path
     style="display:inline;fill:none;fill-rule:evenodd;stroke:#000000;stroke-width:0.787156;stroke-linecap:square;stroke-dasharray:none;stroke-opacity:1"
     id="path1-5-5-9-9-3-0"
     transform="matrix(-0.15822996,0.98740229,-0.99136272,-0.13114857,0,0)"
     sodipodi:type="arc"
     sodipodi:cx="162.13896"
     sodipodi:cy="-508.26895"
     sodipodi:rx="5.4147701"
     sodipodi:ry="5.9357185"
     sodipodi:start="0"
     sodipodi:end="1.3795057"
     sodipodi:open="true"
     sodipodi:arc-type="arc"
     d="m 167.55373,-508.26895 a 5.4147701,5.9357185 0 0 1 -4.38528,5.82745" />
  <path
     style="display:inline;fill:none;fill-opacity:1;fill-rule:evenodd;stroke:#000000;stroke-width:0.787156;stroke-linecap:square;stroke-dasharray:none;stroke-opacity:1"
     id="path1-5-3-7-6-4"
     transform="matrix(0.98740229,0.15822996,-0.13114857,0.99136272,0,0)"
     sodipodi:type="arc"
     sodipodi:cx="486.26889"
     sodipodi:cy="150.57718"
     sodipodi:rx="5.4147701"
     sodipodi:ry="5.8715482"
     sodipodi:start="0"
     sodipodi:end="1.3795057"
     sodipodi:open="true"
     sodipodi:arc-type="arc"
     d="m 491.68366,150.57718 a 5.4147701,5.8715482 0 0 1 -4.38528,5.76445" />
  <path
     id="rect1-5-2-6-2-3-4"
     style="display:inline;fill:#000000;fill-opacity:1;stroke:none;stroke-width:1.71085;stroke-linejoin:round;stroke-dasharray:none;stroke-opacity:1;paint-order:stroke fill markers"
     d="m 466.22631,227.05643 h -0.78992 v -51.88036 h 0.78992 z" />
  <path
     id="rect1-5-2-6-2-15-4"
     style="display:inline;fill:#000000;fill-opacity:1;stroke:none;stroke-width:1.70866;stroke-linejoin:round;stroke-dasharray:none;stroke-opacity:1;paint-order:stroke fill markers"
     d="m 472.66722,226.80775 h -0.78992 v -51.74773 h 0.78992 z" />
  <path
     style="display:inline;fill:none;fill-rule:evenodd;stroke:#000000;stroke-width:0.787156;stroke-linecap:square;stroke-dasharray:none;stroke-opacity:1"
     id="path1-5-5-9-9-3-4-8"
     transform="matrix(0.15822996,0.98740229,0.99136272,-0.13114857,0,0)"
     sodipodi:type="arc"
     sodipodi:cx="75.063416"
     sodipodi:cy="430.28217"
     sodipodi:rx="5.4147701"
     sodipodi:ry="5.9357185"
     sodipodi:start="0"
     sodipodi:end="1.3795057"
     sodipodi:open="true"
     sodipodi:arc-type="arc"
     d="m 80.478186,430.28217 a 5.4147701,5.9357185 0 0 1 -4.385281,5.82744" />
  <path
     id="rect1-5-2-6-2-28-0-8-5"
     style="display:inline;fill:#000000;fill-opacity:1;stroke:none;stroke-width:0.792032;stroke-linejoin:round;stroke-dasharray:none;stroke-opacity:1;paint-order:stroke fill markers"
     d="m 444.80929,6.6702069 h -0.78992 V 17.789168 h 0.78992 z" />
  <path
     style="display:inline;fill:none;fill-rule:evenodd;stroke:#000000;stroke-width:0.787156;stroke-linecap:square;stroke-dasharray:none;stroke-opacity:1"
     id="path1-5-5-9-9-3-4-4-7"
     transform="matrix(-0.15822996,0.98740229,-0.99136272,-0.13114857,0,0)"
     sodipodi:type="arc"
     sodipodi:cx="-42.402218"
     sodipodi:cy="-453.83871"
     sodipodi:rx="5.4147701"
     sodipodi:ry="5.9357185"
     sodipodi:start="0"
     sodipodi:end="1.3795057"
     sodipodi:open="true"
     sodipodi:arc-type="arc"
     d="m -36.987448,-453.83871 a 5.4147701,5.9357185 0 0 1 -4.385281,5.82744" />
  <path
     id="rect1-5-2-6-2-28-0-8-9-4"
     style="display:inline;fill:#000000;fill-opacity:1;stroke:none;stroke-width:0.792032;stroke-linejoin:round;stroke-dasharray:none;stroke-opacity:1;paint-order:stroke fill markers"
     d="m 451.09245,6.8479891 h -0.78992 V 17.966949 h 0.78992 z" />
  <path
     id="rect1-5-2-6-2-28-0-8-9-4-9"
     style="display:inline;fill:#000000;fill-opacity:1;stroke:none;stroke-width:1.2426;stroke-linejoin:round;stroke-dasharray:none;stroke-opacity:1;paint-order:stroke fill markers"
     d="m 456.04465,22.652893 v 0.78992 h 27.36797 v -0.78992 z" />
  <path
     style="display:inline;fill:none;fill-rule:evenodd;stroke:#000000;stroke-width:0.787156;stroke-linecap:square;stroke-dasharray:none;stroke-opacity:1"
     id="path1-5-5-9-9-3-0-9"
     transform="matrix(-0.15822996,0.98740229,-0.99136272,-0.13114857,0,0)"
     sodipodi:type="arc"
     sodipodi:cx="131.90808"
     sodipodi:cy="-735.65381"
     sodipodi:rx="5.4147701"
     sodipodi:ry="5.9357185"
     sodipodi:start="0"
     sodipodi:end="1.3795057"
     sodipodi:open="true"
     sodipodi:arc-type="arc"
     d="m 137.32285,-735.65381 a 5.4147701,5.9357185 0 0 1 -4.38528,5.82745" />
  <path
     style="display:inline;fill:none;fill-opacity:1;fill-rule:evenodd;stroke:#000000;stroke-width:0.787156;stroke-linecap:square;stroke-dasharray:none;stroke-opacity:1"
     id="path1-5-3-7-6-4-6"
     transform="matrix(0.98740229,0.15822996,-0.13114857,0.99136272,0,0)"
     sodipodi:type="arc"
     sodipodi:cx="714.57196"
     sodipodi:cy="114.15053"
     sodipodi:rx="5.4147701"
     sodipodi:ry="5.8715482"
     sodipodi:start="0"
     sodipodi:end="1.3795057"
     sodipodi:open="true"
     sodipodi:arc-type="arc"
     d="m 719.98673,114.15053 a 5.4147701,5.8715482 0 0 1 -4.38528,5.76445" />
  <path
     id="rect1-5-2-6-2-1-3-4-3"
     style="display:inline;fill:#000000;fill-opacity:1;stroke:none;stroke-width:3.46764;stroke-linejoin:round;stroke-dasharray:none;stroke-opacity:1;paint-order:stroke fill markers"
     d="M 690.59697,232.55682 V 231.7669 H 477.46701 v 0.78992 z" />
  <path
     style="display:inline;fill:none;fill-rule:evenodd;stroke:#000000;stroke-width:0.774503;stroke-linecap:square;stroke-dasharray:none;stroke-opacity:1"
     id="path1-3-9"
     transform="matrix(0.9873645,0.1584656,-0.13095197,0.99138871,0,0)"
     sodipodi:type="arc"
     sodipodi:cx="904.11902"
     sodipodi:cy="84.974823"
     sodipodi:rx="10.092873"
     sodipodi:ry="11.080082"
     sodipodi:start="0"
     sodipodi:end="1.3795057"
     sodipodi:open="true"
     sodipodi:arc-type="arc"
     d="m 914.21189,84.974823 a 10.092873,11.080082 0 0 1 -8.17395,10.877978" />
  <path
     style="display:inline;fill:none;fill-rule:evenodd;stroke:#000000;stroke-width:0.775116;stroke-linecap:square;stroke-dasharray:none;stroke-opacity:1"
     id="path1-5-1-6-2"
     transform="matrix(0.98736487,0.15846329,-0.1309539,0.99138846,0,0)"
     sodipodi:type="arc"
     sodipodi:cx="901.96423"
     sodipodi:cy="83.913635"
     sodipodi:rx="5.4075508"
     sodipodi:ry="5.9363918"
     sodipodi:start="0"
     sodipodi:end="1.3795057"
     sodipodi:open="true"
     sodipodi:arc-type="arc"
     d="m 907.37178,83.913635 a 5.4075508,5.9363918 0 0 1 -4.37943,5.82811" />
  <path
     id="rect1-5-2-6-2-1-3-4-3-5"
     style="display:inline;fill:#000000;fill-opacity:1;stroke:none;stroke-width:3.11549;stroke-linejoin:round;stroke-dasharray:none;stroke-opacity:1;paint-order:stroke fill markers"
     d="m 879.73854,232.47728 v -0.78992 H 707.69891 v 0.78992 z" />
  <path
     id="use2-3-5-7"
     style="display:inline;fill:#000000;fill-opacity:1;stroke-width:1.90504;stroke-linejoin:round;stroke-dasharray:none;paint-order:stroke fill markers"
     d="m 891.97814,228.9474 h -0.78992 V 0.09467008 h 0.78992 z" />
  <path
     id="use2-3-5-8"
     style="display:inline;fill:#000000;fill-opacity:1;stroke-width:1.89636;stroke-linejoin:round;stroke-dasharray:none;paint-order:stroke fill markers"
     d="M 885.47242,226.66992 H 884.6825 V -0.10297673 h 0.78992 z" />
  <g
     id="g2-5"
     transform="matrix(1.0134094,0,0,0.95056843,-11.842961,15.443799)"
     style="display:inline">
    <animateMotion
       begin="0.25s"
       dur="13.5s"
       repeatCount="indefinite"
       rotate="auto">
      <mpath
         xlink:href="#mypath" />
    </animateMotion>
    <ellipse
       cx="-11.803331"
       cy="-15.497792"
       rx="4.1927528"
       ry="2.9273691"
       fill="#0000ff"
       stroke="#000000"
       id="ellipse2-4-3"
       style="display:inline;fill:#00ffff;fill-opacity:1;stroke-width:0;stroke-dasharray:none"
       transform="rotate(90)" />
  </g>
  <g
     id="g2"
     transform="matrix(1.0134094,0,0,0.95056843,3.9349348,4.2250957)"
     style="display:inline">
    <ellipse
       cx="0"
       cy="0"
       rx="2.5494463"
       ry="2.089818"
       fill="#0000ff"
       stroke="#000000"
       id="ellipse2-4"
       style="display:inline;stroke-width:0;stroke-dasharray:none"
       transform="rotate(90)" />
    <animateMotion
       begin="0.50s"
       dur="11.5s"
       repeatCount="indefinite"
       rotate="auto">
      <mpath
         xlink:href="#mypath" />
    </animateMotion>
  </g>
  <g
     id="g2-53"
     transform="matrix(0.61615301,0,0,1.3285681,3.8949456,3.8068285)"
     style="display:inline">
    <ellipse
       cx="0"
       cy="0"
       rx="2.5494463"
       ry="2.089818"
       fill="#0000ff"
       stroke="#000000"
       id="ellipse2-4-5"
       style="display:inline;fill:#000064;fill-opacity:1;stroke-width:0;stroke-dasharray:none"
       transform="rotate(90)" />
    <animateMotion
       begin="1.00s"
       dur="8.5s"
       repeatCount="indefinite"
       rotate="auto">
      <mpath
         xlink:href="#mypath" />
    </animateMotion>
  </g>
</svg>
